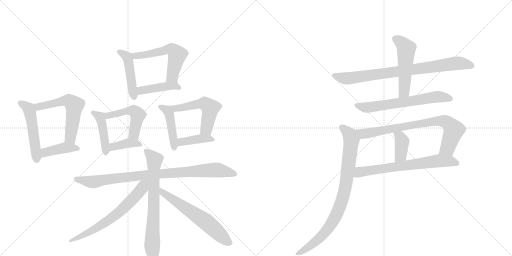
t = 0.00 s
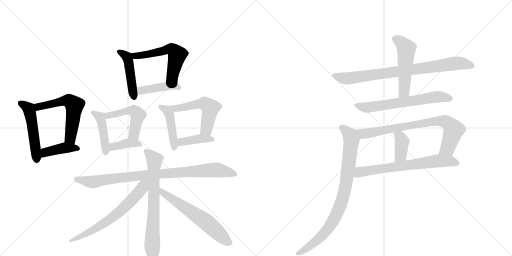
t = 3.29 s
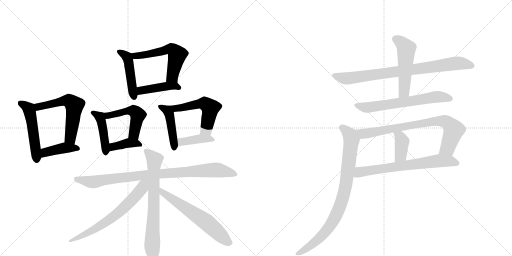
t = 6.57 s
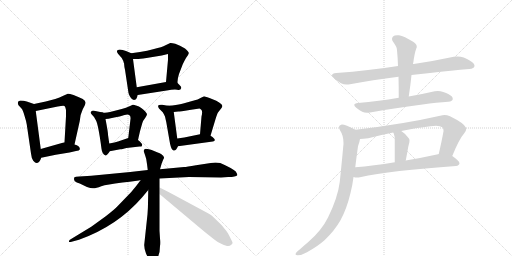
t = 9.86 s
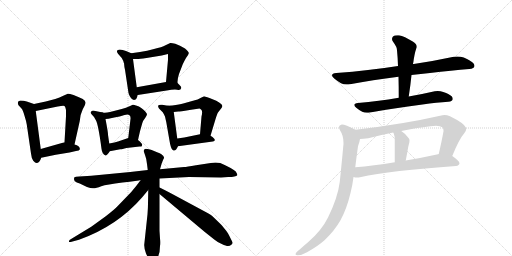
t = 13.14 s
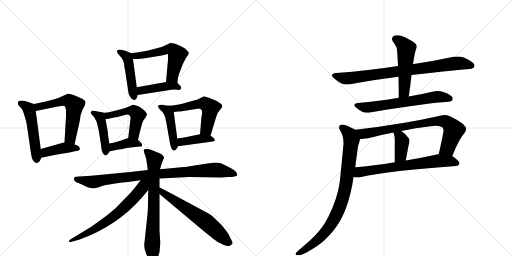
t = 16.43 s

The animated SVG that drew these frames (rendered in a browser with its animation timeline set to each time). Animation: 23 CSS @keyframes rules; one cycle of 16.43 s.

<svg version="1.1" viewBox="0 0 2048 1024" xmlns="http://www.w3.org/2000/svg">
  <g stroke="lightgray" stroke-dasharray="1,1" stroke-width="1" transform="scale(4, 4)">
    <line x1="0" y1="0" x2="256" y2="256"></line>
    <line x1="256" y1="0" x2="0" y2="256"></line>
    <line x1="128" y1="0" x2="128" y2="256"></line>
    <line x1="0" y1="128" x2="256" y2="128"></line>
    <line x1="256" y1="0" x2="512" y2="256"></line>
    <line x1="512" y1="0" x2="256" y2="256"></line>
    <line x1="384" y1="0" x2="384" y2="256"></line>
    <line x1="256" y1="128" x2="512" y2="128"></line>
  </g>
<g transform="scale(1, -1) translate(0, -850)">
   <style type="text/css">
    @keyframes keyframes0 {
      from {
       stroke: black;
       stroke-dashoffset: 502;
       stroke-width: 128;
       }
       62% {
       animation-timing-function: step-end;
       stroke: black;
       stroke-dashoffset: 0;
       stroke-width: 128;
       }
       to {
       stroke: black;
       stroke-width: 1024;
       }
       }
       #make-me-a-hanzi-animation-0 {
         animation: keyframes0 0.658529s both;
         animation-delay: 0.000000s;
         animation-timing-function: linear;
       }
    @keyframes keyframes1 {
      from {
       stroke: black;
       stroke-dashoffset: 573;
       stroke-width: 128;
       }
       65% {
       animation-timing-function: step-end;
       stroke: black;
       stroke-dashoffset: 0;
       stroke-width: 128;
       }
       to {
       stroke: black;
       stroke-width: 1024;
       }
       }
       #make-me-a-hanzi-animation-1 {
         animation: keyframes1 0.716309s both;
         animation-delay: 0.658529s;
         animation-timing-function: linear;
       }
    @keyframes keyframes2 {
      from {
       stroke: black;
       stroke-dashoffset: 407;
       stroke-width: 128;
       }
       57% {
       animation-timing-function: step-end;
       stroke: black;
       stroke-dashoffset: 0;
       stroke-width: 128;
       }
       to {
       stroke: black;
       stroke-width: 1024;
       }
       }
       #make-me-a-hanzi-animation-2 {
         animation: keyframes2 0.581217s both;
         animation-delay: 1.374837s;
         animation-timing-function: linear;
       }
    @keyframes keyframes3 {
      from {
       stroke: black;
       stroke-dashoffset: 460;
       stroke-width: 128;
       }
       60% {
       animation-timing-function: step-end;
       stroke: black;
       stroke-dashoffset: 0;
       stroke-width: 128;
       }
       to {
       stroke: black;
       stroke-width: 1024;
       }
       }
       #make-me-a-hanzi-animation-3 {
         animation: keyframes3 0.624349s both;
         animation-delay: 1.956055s;
         animation-timing-function: linear;
       }
    @keyframes keyframes4 {
      from {
       stroke: black;
       stroke-dashoffset: 561;
       stroke-width: 128;
       }
       65% {
       animation-timing-function: step-end;
       stroke: black;
       stroke-dashoffset: 0;
       stroke-width: 128;
       }
       to {
       stroke: black;
       stroke-width: 1024;
       }
       }
       #make-me-a-hanzi-animation-4 {
         animation: keyframes4 0.706543s both;
         animation-delay: 2.580404s;
         animation-timing-function: linear;
       }
    @keyframes keyframes5 {
      from {
       stroke: black;
       stroke-dashoffset: 421;
       stroke-width: 128;
       }
       58% {
       animation-timing-function: step-end;
       stroke: black;
       stroke-dashoffset: 0;
       stroke-width: 128;
       }
       to {
       stroke: black;
       stroke-width: 1024;
       }
       }
       #make-me-a-hanzi-animation-5 {
         animation: keyframes5 0.592611s both;
         animation-delay: 3.286947s;
         animation-timing-function: linear;
       }
    @keyframes keyframes6 {
      from {
       stroke: black;
       stroke-dashoffset: 432;
       stroke-width: 128;
       }
       58% {
       animation-timing-function: step-end;
       stroke: black;
       stroke-dashoffset: 0;
       stroke-width: 128;
       }
       to {
       stroke: black;
       stroke-width: 1024;
       }
       }
       #make-me-a-hanzi-animation-6 {
         animation: keyframes6 0.601562s both;
         animation-delay: 3.879557s;
         animation-timing-function: linear;
       }
    @keyframes keyframes7 {
      from {
       stroke: black;
       stroke-dashoffset: 501;
       stroke-width: 128;
       }
       62% {
       animation-timing-function: step-end;
       stroke: black;
       stroke-dashoffset: 0;
       stroke-width: 128;
       }
       to {
       stroke: black;
       stroke-width: 1024;
       }
       }
       #make-me-a-hanzi-animation-7 {
         animation: keyframes7 0.657715s both;
         animation-delay: 4.481120s;
         animation-timing-function: linear;
       }
    @keyframes keyframes8 {
      from {
       stroke: black;
       stroke-dashoffset: 381;
       stroke-width: 128;
       }
       55% {
       animation-timing-function: step-end;
       stroke: black;
       stroke-dashoffset: 0;
       stroke-width: 128;
       }
       to {
       stroke: black;
       stroke-width: 1024;
       }
       }
       #make-me-a-hanzi-animation-8 {
         animation: keyframes8 0.560059s both;
         animation-delay: 5.138835s;
         animation-timing-function: linear;
       }
    @keyframes keyframes9 {
      from {
       stroke: black;
       stroke-dashoffset: 441;
       stroke-width: 128;
       }
       59% {
       animation-timing-function: step-end;
       stroke: black;
       stroke-dashoffset: 0;
       stroke-width: 128;
       }
       to {
       stroke: black;
       stroke-width: 1024;
       }
       }
       #make-me-a-hanzi-animation-9 {
         animation: keyframes9 0.608887s both;
         animation-delay: 5.698893s;
         animation-timing-function: linear;
       }
    @keyframes keyframes10 {
      from {
       stroke: black;
       stroke-dashoffset: 536;
       stroke-width: 128;
       }
       64% {
       animation-timing-function: step-end;
       stroke: black;
       stroke-dashoffset: 0;
       stroke-width: 128;
       }
       to {
       stroke: black;
       stroke-width: 1024;
       }
       }
       #make-me-a-hanzi-animation-10 {
         animation: keyframes10 0.686198s both;
         animation-delay: 6.307780s;
         animation-timing-function: linear;
       }
    @keyframes keyframes11 {
      from {
       stroke: black;
       stroke-dashoffset: 396;
       stroke-width: 128;
       }
       56% {
       animation-timing-function: step-end;
       stroke: black;
       stroke-dashoffset: 0;
       stroke-width: 128;
       }
       to {
       stroke: black;
       stroke-width: 1024;
       }
       }
       #make-me-a-hanzi-animation-11 {
         animation: keyframes11 0.572266s both;
         animation-delay: 6.993978s;
         animation-timing-function: linear;
       }
    @keyframes keyframes12 {
      from {
       stroke: black;
       stroke-dashoffset: 902;
       stroke-width: 128;
       }
       75% {
       animation-timing-function: step-end;
       stroke: black;
       stroke-dashoffset: 0;
       stroke-width: 128;
       }
       to {
       stroke: black;
       stroke-width: 1024;
       }
       }
       #make-me-a-hanzi-animation-12 {
         animation: keyframes12 0.984049s both;
         animation-delay: 7.566243s;
         animation-timing-function: linear;
       }
    @keyframes keyframes13 {
      from {
       stroke: black;
       stroke-dashoffset: 714;
       stroke-width: 128;
       }
       70% {
       animation-timing-function: step-end;
       stroke: black;
       stroke-dashoffset: 0;
       stroke-width: 128;
       }
       to {
       stroke: black;
       stroke-width: 1024;
       }
       }
       #make-me-a-hanzi-animation-13 {
         animation: keyframes13 0.831055s both;
         animation-delay: 8.550293s;
         animation-timing-function: linear;
       }
    @keyframes keyframes14 {
      from {
       stroke: black;
       stroke-dashoffset: 646;
       stroke-width: 128;
       }
       68% {
       animation-timing-function: step-end;
       stroke: black;
       stroke-dashoffset: 0;
       stroke-width: 128;
       }
       to {
       stroke: black;
       stroke-width: 1024;
       }
       }
       #make-me-a-hanzi-animation-14 {
         animation: keyframes14 0.775716s both;
         animation-delay: 9.381348s;
         animation-timing-function: linear;
       }
    @keyframes keyframes15 {
      from {
       stroke: black;
       stroke-dashoffset: 607;
       stroke-width: 128;
       }
       66% {
       animation-timing-function: step-end;
       stroke: black;
       stroke-dashoffset: 0;
       stroke-width: 128;
       }
       to {
       stroke: black;
       stroke-width: 1024;
       }
       }
       #make-me-a-hanzi-animation-15 {
         animation: keyframes15 0.743978s both;
         animation-delay: 10.157064s;
         animation-timing-function: linear;
       }
    @keyframes keyframes16 {
      from {
       stroke: black;
       stroke-dashoffset: 813;
       stroke-width: 128;
       }
       73% {
       animation-timing-function: step-end;
       stroke: black;
       stroke-dashoffset: 0;
       stroke-width: 128;
       }
       to {
       stroke: black;
       stroke-width: 1024;
       }
       }
       #make-me-a-hanzi-animation-16 {
         animation: keyframes16 0.911621s both;
         animation-delay: 10.901042s;
         animation-timing-function: linear;
       }
    @keyframes keyframes17 {
      from {
       stroke: black;
       stroke-dashoffset: 509;
       stroke-width: 128;
       }
       62% {
       animation-timing-function: step-end;
       stroke: black;
       stroke-dashoffset: 0;
       stroke-width: 128;
       }
       to {
       stroke: black;
       stroke-width: 1024;
       }
       }
       #make-me-a-hanzi-animation-17 {
         animation: keyframes17 0.664225s both;
         animation-delay: 11.812663s;
         animation-timing-function: linear;
       }
    @keyframes keyframes18 {
      from {
       stroke: black;
       stroke-dashoffset: 638;
       stroke-width: 128;
       }
       67% {
       animation-timing-function: step-end;
       stroke: black;
       stroke-dashoffset: 0;
       stroke-width: 128;
       }
       to {
       stroke: black;
       stroke-width: 1024;
       }
       }
       #make-me-a-hanzi-animation-18 {
         animation: keyframes18 0.769206s both;
         animation-delay: 12.476888s;
         animation-timing-function: linear;
       }
    @keyframes keyframes19 {
      from {
       stroke: black;
       stroke-dashoffset: 770;
       stroke-width: 128;
       }
       71% {
       animation-timing-function: step-end;
       stroke: black;
       stroke-dashoffset: 0;
       stroke-width: 128;
       }
       to {
       stroke: black;
       stroke-width: 1024;
       }
       }
       #make-me-a-hanzi-animation-19 {
         animation: keyframes19 0.876628s both;
         animation-delay: 13.246094s;
         animation-timing-function: linear;
       }
    @keyframes keyframes20 {
      from {
       stroke: black;
       stroke-dashoffset: 384;
       stroke-width: 128;
       }
       56% {
       animation-timing-function: step-end;
       stroke: black;
       stroke-dashoffset: 0;
       stroke-width: 128;
       }
       to {
       stroke: black;
       stroke-width: 1024;
       }
       }
       #make-me-a-hanzi-animation-20 {
         animation: keyframes20 0.562500s both;
         animation-delay: 14.122721s;
         animation-timing-function: linear;
       }
    @keyframes keyframes21 {
      from {
       stroke: black;
       stroke-dashoffset: 674;
       stroke-width: 128;
       }
       69% {
       animation-timing-function: step-end;
       stroke: black;
       stroke-dashoffset: 0;
       stroke-width: 128;
       }
       to {
       stroke: black;
       stroke-width: 1024;
       }
       }
       #make-me-a-hanzi-animation-21 {
         animation: keyframes21 0.798503s both;
         animation-delay: 14.685221s;
         animation-timing-function: linear;
       }
    @keyframes keyframes22 {
      from {
       stroke: black;
       stroke-dashoffset: 855;
       stroke-width: 128;
       }
       74% {
       animation-timing-function: step-end;
       stroke: black;
       stroke-dashoffset: 0;
       stroke-width: 128;
       }
       to {
       stroke: black;
       stroke-width: 1024;
       }
       }
       #make-me-a-hanzi-animation-22 {
         animation: keyframes22 0.945801s both;
         animation-delay: 15.483724s;
         animation-timing-function: linear;
       }
</style>
<path d="M 136 434 L 107 444 Q 95 448 82 448 Q 66 447 74 429 L 86 416 Q 92 409 98 387 Q 105 365 107 352 L 124 236 Q 126 216 133 207 Q 141 198 146 198 Q 158 198 165 219 L 163 254 L 143 406 C 139 433 139 433 136 434 Z" fill="lightgray"></path> 
<path d="M 298 272 L 319 366 Q 321 393 331 413 Q 342 432 342 439 Q 343 446 331 454 Q 314 463 294 470 Q 275 476 271 475 Q 267 474 253 467 Q 239 459 221 454 L 183 444 L 136 434 C 107 428 114 400 143 406 L 231 424 Q 255 429 258 426 Q 262 423 264 410 L 264 385 L 258 281 C 256 251 291 243 298 272 Z" fill="lightgray"></path> 
<path d="M 165 219 L 223 231 L 278 240 L 304 246 Q 318 248 319 252 Q 322 265 298 272 L 258 281 L 163 254 C 134 246 136 213 165 219 Z" fill="lightgray"></path> 
<path d="M 525 637 L 504 646 Q 490 652 479 652 Q 470 650 468 647 Q 466 644 472 635 L 487 618 Q 494 606 495 599 L 496 598 Q 497 582 500 571 L 514 478 Q 516 470 521 462 Q 527 453 531 452 L 536 450 L 542 452 Q 546 453 551 470 L 547 501 L 532 614 C 529 635 529 635 525 637 Z" fill="lightgray"></path> 
<path d="M 716 554 L 731 593 Q 736 604 744 618 Q 754 630 755 637 Q 756 643 740 656 L 720 667 L 701 675 Q 686 679 681 678 L 662 669 Q 648 661 616 654 Q 589 646 560 642 L 525 637 C 495 633 502 614 532 614 L 548 614 Q 550 613 586 618 L 647 628 L 672 634 L 672 611 L 664 522 C 661 492 709 488 710 518 Q 709 532 716 554 Z" fill="lightgray"></path> 
<path d="M 551 470 L 667 488 Q 695 493 709 491 Q 723 488 725 498 Q 726 502 718 510 L 710 518 C 700 528 694 527 664 522 L 547 501 C 517 496 521 465 551 470 Z" fill="lightgray"></path> 
<path d="M 410 400 L 372 408 Q 366 406 365 404 Q 359 400 368 391 Q 378 382 383 370 Q 393 354 406 255 Q 408 235 422 228 Q 424 227 429 232 Q 435 237 439 245 C 441 248 441 248 437 276 L 432 311 Q 433 316 422 374 C 417 398 417 398 410 400 Z" fill="lightgray"></path> 
<path d="M 552 290 L 560 325 L 569 357 Q 572 368 580 377 Q 588 389 588 393 Q 588 396 581 404 Q 575 412 565 418 Q 557 425 544 428 Q 535 432 531 431 L 518 425 Q 505 418 487 414 L 440 402 Q 421 397 410 400 C 380 404 392 372 422 374 L 434 375 L 457 380 Q 479 384 498 390 Q 517 396 521 385 Q 523 377 522 374 L 513 298 C 509 268 545 261 552 290 Z" fill="lightgray"></path> 
<path d="M 439 245 L 481 253 Q 485 252 506 258 L 558 264 Q 566 264 567 265 L 569 271 Q 569 276 552 290 C 534 305 534 305 513 298 L 472 284 Q 461 280 437 276 C 407 271 410 239 439 245 Z" fill="lightgray"></path> 
<path d="M 665 362 L 677 293 Q 683 254 691 250 Q 702 242 712 265 C 713 267 713 267 709 296 L 695 402 C 692 423 692 423 671 427 L 649 431 Q 635 432 633 428 Q 631 424 636 416 L 651 401 Q 656 393 660 384 Q 663 370 665 362 Z" fill="lightgray"></path> 
<path d="M 842 307 L 861 370 Q 868 394 872 400 L 886 418 Q 894 429 882 436 Q 880 438 865 447 L 838 458 Q 818 465 816 465 Q 815 465 804 459 Q 793 452 772 447 L 733 436 Q 719 433 689 428 L 671 427 C 641 425 665 399 695 402 L 713 404 Q 719 404 758 410 L 798 416 Q 801 416 806 410 Q 811 405 806 384 L 800 313 C 797 283 833 278 842 307 Z" fill="lightgray"></path> 
<path d="M 712 265 L 851 284 Q 855 284 858 287 Q 861 290 856 296 Q 851 303 842 307 C 822 317 822 317 800 313 L 737 300 L 709 296 C 679 292 682 261 712 265 Z" fill="lightgray"></path> 
<path d="M 638 136 L 756 142 L 884 140 L 913 142 Q 944 142 949 149 Q 950 153 943 164 Q 925 179 881 198 Q 862 202 843 198 L 784 189 Q 746 182 736 182 L 640 173 L 591 170 L 521 162 L 365 147 L 317 144 Q 301 143 298 141 Q 295 138 297 129 Q 299 122 319 116 L 348 102 Q 365 96 374 97 Q 384 97 405 105 Q 426 112 490 120 Q 554 127 563 130 L 638 136 Z" fill="lightgray"></path> 
<path d="M 593 90 L 592 36 Q 592 19 590 -7 L 577 -128 Q 576 -143 584 -164 Q 602 -203 612 -203 Q 614 -204 617 -200 Q 620 -197 630 -180 Q 640 -164 640 -134 Q 642 -122 640 -104 L 638 -73 L 638 74 L 638 100 L 638 136 L 640 173 L 647 197 L 653 212 Q 659 222 655 222 Q 655 226 649 230 Q 646 235 614 247 Q 582 258 578 253 Q 574 248 575 245 L 581 227 Q 586 215 588 194 L 591 170 L 593 90 Z" fill="lightgray"></path> 
<path d="M 563 130 Q 547 108 525 82 L 470 25 Q 459 13 423 -15 L 365 -57 L 286 -105 Q 274 -110 276 -117 Q 276 -120 290 -116 L 316 -109 Q 468 -55 568 60 L 593 90 C 631 136 587 163 563 130 Z" fill="lightgray"></path> 
<path d="M 638 74 L 818 -77 L 857 -108 Q 870 -119 887 -126 Q 905 -134 912 -134 Q 920 -134 925 -129 Q 931 -125 930 -119 L 925 -109 Q 910 -78 904 -72 L 886 -50 L 851 -16 Q 846 -11 832 -3 L 689 74 Q 657 92 638 100 C 611 112 615 93 638 74 Z" fill="lightgray"></path> 
<path d="M 1646 550 Q 1683 555 1720 558 Q 1808 568 1877 574 Q 1897 576 1898 586 L 1898 587 Q 1898 598 1877 609 Q 1870 614 1855 620 Q 1843 624 1830 624 Q 1823 624 1815 623 Q 1736 606 1655 594 L 1652 594 L 1592 586 Q 1529 576 1472 570 Q 1411 562 1345 558 Q 1328 556 1328 549 Q 1328 544 1337 536 Q 1349 526 1364 517 Q 1374 512 1387 512 Q 1393 512 1400 513 Q 1489 530 1594 543 L 1646 550 Z" fill="lightgray"></path> 
<path d="M 1594 543 Q 1595 504 1595 459 C 1595 429 1631 434 1635 464 Q 1642 510 1646 550 L 1652 594 Q 1654 604 1655 613 Q 1658 631 1661 643 Q 1664 654 1667 661 L 1667 664 Q 1667 675 1651 684 Q 1617 705 1596 709 L 1589 709 Q 1577 709 1572 704 Q 1568 699 1568 694 Q 1568 688 1573 682 Q 1588 662 1588 649 Q 1591 619 1592 586 L 1594 543 Z" fill="lightgray"></path> 
<path d="M 1595 459 Q 1552 451 1515 447 Q 1474 441 1432 438 Q 1417 436 1417 430 Q 1417 425 1425 419 Q 1437 409 1449 403 Q 1457 399 1468 399 Q 1474 399 1480 400 Q 1570 417 1690 432 Q 1748 440 1793 443 Q 1811 445 1811 454 L 1811 455 Q 1811 465 1793 474 Q 1786 478 1773 482 Q 1762 486 1751 486 Q 1745 486 1739 485 Q 1687 473 1635 464 L 1595 459 Z" fill="lightgray"></path> 
<path d="M 1809 226 Q 1836 293 1857 317 Q 1865 327 1865 335 Q 1865 337 1864 339 Q 1857 357 1800 385 Q 1788 390 1778 390 Q 1774 390 1770 389 Q 1612 353 1422 331 C 1392 327 1410 292 1440 294 Q 1452 294 1473 297 Q 1522 310 1573 320 L 1605 326 Q 1662 339 1722 345 Q 1734 347 1744 347 Q 1761 347 1769 341 Q 1774 338 1774 328 L 1774 325 Q 1767 286 1755 234 C 1748 205 1798 198 1809 226 Z" fill="lightgray"></path> 
<path d="M 1573 320 Q 1576 315 1576 312 Q 1579 305 1579 296 L 1579 201 C 1579 171 1617 179 1623 208 Q 1629 239 1633 263 Q 1634 268 1635 271 Q 1638 281 1638 288 Q 1638 294 1635 297 Q 1620 317 1605 326 C 1580 342 1560 347 1573 320 Z" fill="lightgray"></path> 
<path d="M 1824 186 Q 1837 188 1838 197 Q 1837 207 1809 226 C 1787 242 1784 241 1755 234 L 1752 233 Q 1684 218 1623 208 L 1579 201 Q 1493 187 1421 181 C 1391 178 1384 146 1414 142 Q 1421 140 1429 140 Q 1434 140 1440 141 Q 1563 168 1824 186 Z" fill="lightgray"></path> 
<path d="M 1422 331 Q 1381 352 1368 352 L 1367 352 Q 1356 350 1356 342 Q 1356 336 1361 327 Q 1374 308 1374 278 Q 1374 271 1373 265 Q 1369 218 1359 122 Q 1351 59 1312 -20 Q 1286 -73 1232 -119 Q 1214 -134 1201 -146 Q 1184 -158 1183 -164 Q 1182 -166 1182 -167 Q 1182 -171 1191 -171 Q 1207 -171 1228 -159 Q 1271 -135 1298 -111 Q 1338 -73 1362 -31 Q 1387 15 1402 78 Q 1410 109 1414 142 L 1421 181 Q 1426 223 1432 265 Q 1439 285 1440 294 C 1446 319 1446 319 1422 331 Z" fill="lightgray"></path> 
      <clipPath id="make-me-a-hanzi-clip-0">
      <path d="M 136 434 L 107 444 Q 95 448 82 448 Q 66 447 74 429 L 86 416 Q 92 409 98 387 Q 105 365 107 352 L 124 236 Q 126 216 133 207 Q 141 198 146 198 Q 158 198 165 219 L 163 254 L 143 406 C 139 433 139 433 136 434 Z" fill="lightgray"></path>
      </clipPath>
      <path clip-path="url(#make-me-a-hanzi-clip-0)" d="M 81 437 L 115 415 L 121 395 L 146 212 " fill="none" id="make-me-a-hanzi-animation-0" stroke-dasharray="374 748" stroke-linecap="round"></path>

      <clipPath id="make-me-a-hanzi-clip-1">
      <path d="M 298 272 L 319 366 Q 321 393 331 413 Q 342 432 342 439 Q 343 446 331 454 Q 314 463 294 470 Q 275 476 271 475 Q 267 474 253 467 Q 239 459 221 454 L 183 444 L 136 434 C 107 428 114 400 143 406 L 231 424 Q 255 429 258 426 Q 262 423 264 410 L 264 385 L 258 281 C 256 251 291 243 298 272 Z" fill="lightgray"></path>
      </clipPath>
      <path clip-path="url(#make-me-a-hanzi-clip-1)" d="M 143 428 L 162 424 L 269 448 L 289 438 L 298 429 L 281 302 L 293 280 " fill="none" id="make-me-a-hanzi-animation-1" stroke-dasharray="445 890" stroke-linecap="round"></path>

      <clipPath id="make-me-a-hanzi-clip-2">
      <path d="M 165 219 L 223 231 L 278 240 L 304 246 Q 318 248 319 252 Q 322 265 298 272 L 258 281 L 163 254 C 134 246 136 213 165 219 Z" fill="lightgray"></path>
      </clipPath>
      <path clip-path="url(#make-me-a-hanzi-clip-2)" d="M 171 225 L 182 240 L 216 250 L 260 259 L 312 256 " fill="none" id="make-me-a-hanzi-animation-2" stroke-dasharray="279 558" stroke-linecap="round"></path>

      <clipPath id="make-me-a-hanzi-clip-3">
      <path d="M 525 637 L 504 646 Q 490 652 479 652 Q 470 650 468 647 Q 466 644 472 635 L 487 618 Q 494 606 495 599 L 496 598 Q 497 582 500 571 L 514 478 Q 516 470 521 462 Q 527 453 531 452 L 536 450 L 542 452 Q 546 453 551 470 L 547 501 L 532 614 C 529 635 529 635 525 637 Z" fill="lightgray"></path>
      </clipPath>
      <path clip-path="url(#make-me-a-hanzi-clip-3)" d="M 476 643 L 502 628 L 515 605 L 537 459 " fill="none" id="make-me-a-hanzi-animation-3" stroke-dasharray="332 664" stroke-linecap="round"></path>

      <clipPath id="make-me-a-hanzi-clip-4">
      <path d="M 716 554 L 731 593 Q 736 604 744 618 Q 754 630 755 637 Q 756 643 740 656 L 720 667 L 701 675 Q 686 679 681 678 L 662 669 Q 648 661 616 654 Q 589 646 560 642 L 525 637 C 495 633 502 614 532 614 L 548 614 Q 550 613 586 618 L 647 628 L 672 634 L 672 611 L 664 522 C 661 492 709 488 710 518 Q 709 532 716 554 Z" fill="lightgray"></path>
      </clipPath>
      <path clip-path="url(#make-me-a-hanzi-clip-4)" d="M 532 633 L 544 627 L 574 629 L 675 654 L 689 652 L 708 633 L 689 542 L 703 523 " fill="none" id="make-me-a-hanzi-animation-4" stroke-dasharray="433 866" stroke-linecap="round"></path>

      <clipPath id="make-me-a-hanzi-clip-5">
      <path d="M 551 470 L 667 488 Q 695 493 709 491 Q 723 488 725 498 Q 726 502 718 510 L 710 518 C 700 528 694 527 664 522 L 547 501 C 517 496 521 465 551 470 Z" fill="lightgray"></path>
      </clipPath>
      <path clip-path="url(#make-me-a-hanzi-clip-5)" d="M 557 479 L 565 488 L 670 505 L 701 506 L 715 500 " fill="none" id="make-me-a-hanzi-animation-5" stroke-dasharray="293 586" stroke-linecap="round"></path>

      <clipPath id="make-me-a-hanzi-clip-6">
      <path d="M 410 400 L 372 408 Q 366 406 365 404 Q 359 400 368 391 Q 378 382 383 370 Q 393 354 406 255 Q 408 235 422 228 Q 424 227 429 232 Q 435 237 439 245 C 441 248 441 248 437 276 L 432 311 Q 433 316 422 374 C 417 398 417 398 410 400 Z" fill="lightgray"></path>
      </clipPath>
      <path clip-path="url(#make-me-a-hanzi-clip-6)" d="M 373 399 L 403 373 L 417 303 L 421 238 " fill="none" id="make-me-a-hanzi-animation-6" stroke-dasharray="304 608" stroke-linecap="round"></path>

      <clipPath id="make-me-a-hanzi-clip-7">
      <path d="M 552 290 L 560 325 L 569 357 Q 572 368 580 377 Q 588 389 588 393 Q 588 396 581 404 Q 575 412 565 418 Q 557 425 544 428 Q 535 432 531 431 L 518 425 Q 505 418 487 414 L 440 402 Q 421 397 410 400 C 380 404 392 372 422 374 L 434 375 L 457 380 Q 479 384 498 390 Q 517 396 521 385 Q 523 377 522 374 L 513 298 C 509 268 545 261 552 290 Z" fill="lightgray"></path>
      </clipPath>
      <path clip-path="url(#make-me-a-hanzi-clip-7)" d="M 416 395 L 429 387 L 521 408 L 542 402 L 552 390 L 536 314 L 547 297 " fill="none" id="make-me-a-hanzi-animation-7" stroke-dasharray="373 746" stroke-linecap="round"></path>

      <clipPath id="make-me-a-hanzi-clip-8">
      <path d="M 439 245 L 481 253 Q 485 252 506 258 L 558 264 Q 566 264 567 265 L 569 271 Q 569 276 552 290 C 534 305 534 305 513 298 L 472 284 Q 461 280 437 276 C 407 271 410 239 439 245 Z" fill="lightgray"></path>
      </clipPath>
      <path clip-path="url(#make-me-a-hanzi-clip-8)" d="M 445 253 L 453 263 L 516 279 L 543 278 L 562 270 " fill="none" id="make-me-a-hanzi-animation-8" stroke-dasharray="253 506" stroke-linecap="round"></path>

      <clipPath id="make-me-a-hanzi-clip-9">
      <path d="M 665 362 L 677 293 Q 683 254 691 250 Q 702 242 712 265 C 713 267 713 267 709 296 L 695 402 C 692 423 692 423 671 427 L 649 431 Q 635 432 633 428 Q 631 424 636 416 L 651 401 Q 656 393 660 384 Q 663 370 665 362 Z" fill="lightgray"></path>
      </clipPath>
      <path clip-path="url(#make-me-a-hanzi-clip-9)" d="M 639 423 L 664 412 L 678 392 L 697 260 " fill="none" id="make-me-a-hanzi-animation-9" stroke-dasharray="313 626" stroke-linecap="round"></path>

      <clipPath id="make-me-a-hanzi-clip-10">
      <path d="M 842 307 L 861 370 Q 868 394 872 400 L 886 418 Q 894 429 882 436 Q 880 438 865 447 L 838 458 Q 818 465 816 465 Q 815 465 804 459 Q 793 452 772 447 L 733 436 Q 719 433 689 428 L 671 427 C 641 425 665 399 695 402 L 713 404 Q 719 404 758 410 L 798 416 Q 801 416 806 410 Q 811 405 806 384 L 800 313 C 797 283 833 278 842 307 Z" fill="lightgray"></path>
      </clipPath>
      <path clip-path="url(#make-me-a-hanzi-clip-10)" d="M 676 424 L 707 417 L 811 436 L 833 427 L 840 408 L 828 346 L 824 332 L 808 319 " fill="none" id="make-me-a-hanzi-animation-10" stroke-dasharray="408 816" stroke-linecap="round"></path>

      <clipPath id="make-me-a-hanzi-clip-11">
      <path d="M 712 265 L 851 284 Q 855 284 858 287 Q 861 290 856 296 Q 851 303 842 307 C 822 317 822 317 800 313 L 737 300 L 709 296 C 679 292 682 261 712 265 Z" fill="lightgray"></path>
      </clipPath>
      <path clip-path="url(#make-me-a-hanzi-clip-11)" d="M 719 273 L 726 283 L 805 296 L 852 290 " fill="none" id="make-me-a-hanzi-animation-11" stroke-dasharray="268 536" stroke-linecap="round"></path>

      <clipPath id="make-me-a-hanzi-clip-12">
      <path d="M 638 136 L 756 142 L 884 140 L 913 142 Q 944 142 949 149 Q 950 153 943 164 Q 925 179 881 198 Q 862 202 843 198 L 784 189 Q 746 182 736 182 L 640 173 L 591 170 L 521 162 L 365 147 L 317 144 Q 301 143 298 141 Q 295 138 297 129 Q 299 122 319 116 L 348 102 Q 365 96 374 97 Q 384 97 405 105 Q 426 112 490 120 Q 554 127 563 130 L 638 136 Z" fill="lightgray"></path>
      </clipPath>
      <path clip-path="url(#make-me-a-hanzi-clip-12)" d="M 303 135 L 370 122 L 556 148 L 853 170 L 909 163 L 943 151 " fill="none" id="make-me-a-hanzi-animation-12" stroke-dasharray="774 1548" stroke-linecap="round"></path>

      <clipPath id="make-me-a-hanzi-clip-13">
      <path d="M 593 90 L 592 36 Q 592 19 590 -7 L 577 -128 Q 576 -143 584 -164 Q 602 -203 612 -203 Q 614 -204 617 -200 Q 620 -197 630 -180 Q 640 -164 640 -134 Q 642 -122 640 -104 L 638 -73 L 638 74 L 638 100 L 638 136 L 640 173 L 647 197 L 653 212 Q 659 222 655 222 Q 655 226 649 230 Q 646 235 614 247 Q 582 258 578 253 Q 574 248 575 245 L 581 227 Q 586 215 588 194 L 591 170 L 593 90 Z" fill="lightgray"></path>
      </clipPath>
      <path clip-path="url(#make-me-a-hanzi-clip-13)" d="M 583 247 L 618 211 L 608 -132 L 612 -197 " fill="none" id="make-me-a-hanzi-animation-13" stroke-dasharray="586 1172" stroke-linecap="round"></path>

      <clipPath id="make-me-a-hanzi-clip-14">
      <path d="M 563 130 Q 547 108 525 82 L 470 25 Q 459 13 423 -15 L 365 -57 L 286 -105 Q 274 -110 276 -117 Q 276 -120 290 -116 L 316 -109 Q 468 -55 568 60 L 593 90 C 631 136 587 163 563 130 Z" fill="lightgray"></path>
      </clipPath>
      <path clip-path="url(#make-me-a-hanzi-clip-14)" d="M 585 125 L 546 69 L 457 -15 L 365 -75 L 283 -112 " fill="none" id="make-me-a-hanzi-animation-14" stroke-dasharray="518 1036" stroke-linecap="round"></path>

      <clipPath id="make-me-a-hanzi-clip-15">
      <path d="M 638 74 L 818 -77 L 857 -108 Q 870 -119 887 -126 Q 905 -134 912 -134 Q 920 -134 925 -129 Q 931 -125 930 -119 L 925 -109 Q 910 -78 904 -72 L 886 -50 L 851 -16 Q 846 -11 832 -3 L 689 74 Q 657 92 638 100 C 611 112 615 93 638 74 Z" fill="lightgray"></path>
      </clipPath>
      <path clip-path="url(#make-me-a-hanzi-clip-15)" d="M 641 94 L 652 78 L 821 -36 L 918 -119 " fill="none" id="make-me-a-hanzi-animation-15" stroke-dasharray="479 958" stroke-linecap="round"></path>

      <clipPath id="make-me-a-hanzi-clip-16">
      <path d="M 1646 550 Q 1683 555 1720 558 Q 1808 568 1877 574 Q 1897 576 1898 586 L 1898 587 Q 1898 598 1877 609 Q 1870 614 1855 620 Q 1843 624 1830 624 Q 1823 624 1815 623 Q 1736 606 1655 594 L 1652 594 L 1592 586 Q 1529 576 1472 570 Q 1411 562 1345 558 Q 1328 556 1328 549 Q 1328 544 1337 536 Q 1349 526 1364 517 Q 1374 512 1387 512 Q 1393 512 1400 513 Q 1489 530 1594 543 L 1646 550 Z" fill="lightgray"></path>
      </clipPath>
      <path clip-path="url(#make-me-a-hanzi-clip-16)" d="M 1338 546 L 1383 536 L 1813 596 L 1852 596 L 1889 587 " fill="none" id="make-me-a-hanzi-animation-16" stroke-dasharray="685 1370" stroke-linecap="round"></path>

      <clipPath id="make-me-a-hanzi-clip-17">
      <path d="M 1594 543 Q 1595 504 1595 459 C 1595 429 1631 434 1635 464 Q 1642 510 1646 550 L 1652 594 Q 1654 604 1655 613 Q 1658 631 1661 643 Q 1664 654 1667 661 L 1667 664 Q 1667 675 1651 684 Q 1617 705 1596 709 L 1589 709 Q 1577 709 1572 704 Q 1568 699 1568 694 Q 1568 688 1573 682 Q 1588 662 1588 649 Q 1591 619 1592 586 L 1594 543 Z" fill="lightgray"></path>
      </clipPath>
      <path clip-path="url(#make-me-a-hanzi-clip-17)" d="M 1582 694 L 1605 680 L 1625 656 L 1617 490 L 1601 466 " fill="none" id="make-me-a-hanzi-animation-17" stroke-dasharray="381 762" stroke-linecap="round"></path>

      <clipPath id="make-me-a-hanzi-clip-18">
      <path d="M 1595 459 Q 1552 451 1515 447 Q 1474 441 1432 438 Q 1417 436 1417 430 Q 1417 425 1425 419 Q 1437 409 1449 403 Q 1457 399 1468 399 Q 1474 399 1480 400 Q 1570 417 1690 432 Q 1748 440 1793 443 Q 1811 445 1811 454 L 1811 455 Q 1811 465 1793 474 Q 1786 478 1773 482 Q 1762 486 1751 486 Q 1745 486 1739 485 Q 1687 473 1635 464 L 1595 459 Z" fill="lightgray"></path>
      </clipPath>
      <path clip-path="url(#make-me-a-hanzi-clip-18)" d="M 1425 428 L 1465 420 L 1747 463 L 1802 455 " fill="none" id="make-me-a-hanzi-animation-18" stroke-dasharray="510 1020" stroke-linecap="round"></path>

      <clipPath id="make-me-a-hanzi-clip-19">
      <path d="M 1809 226 Q 1836 293 1857 317 Q 1865 327 1865 335 Q 1865 337 1864 339 Q 1857 357 1800 385 Q 1788 390 1778 390 Q 1774 390 1770 389 Q 1612 353 1422 331 C 1392 327 1410 292 1440 294 Q 1452 294 1473 297 Q 1522 310 1573 320 L 1605 326 Q 1662 339 1722 345 Q 1734 347 1744 347 Q 1761 347 1769 341 Q 1774 338 1774 328 L 1774 325 Q 1767 286 1755 234 C 1748 205 1798 198 1809 226 Z" fill="lightgray"></path>
      </clipPath>
      <path clip-path="url(#make-me-a-hanzi-clip-19)" d="M 1431 328 L 1453 315 L 1475 317 L 1739 365 L 1780 364 L 1797 354 L 1814 327 L 1791 258 L 1763 241 " fill="none" id="make-me-a-hanzi-animation-19" stroke-dasharray="642 1284" stroke-linecap="round"></path>

      <clipPath id="make-me-a-hanzi-clip-20">
      <path d="M 1573 320 Q 1576 315 1576 312 Q 1579 305 1579 296 L 1579 201 C 1579 171 1617 179 1623 208 Q 1629 239 1633 263 Q 1634 268 1635 271 Q 1638 281 1638 288 Q 1638 294 1635 297 Q 1620 317 1605 326 C 1580 342 1560 347 1573 320 Z" fill="lightgray"></path>
      </clipPath>
      <path clip-path="url(#make-me-a-hanzi-clip-20)" d="M 1579 318 L 1600 302 L 1608 282 L 1603 229 L 1585 209 " fill="none" id="make-me-a-hanzi-animation-20" stroke-dasharray="256 512" stroke-linecap="round"></path>

      <clipPath id="make-me-a-hanzi-clip-21">
      <path d="M 1824 186 Q 1837 188 1838 197 Q 1837 207 1809 226 C 1787 242 1784 241 1755 234 L 1752 233 Q 1684 218 1623 208 L 1579 201 Q 1493 187 1421 181 C 1391 178 1384 146 1414 142 Q 1421 140 1429 140 Q 1434 140 1440 141 Q 1563 168 1824 186 Z" fill="lightgray"></path>
      </clipPath>
      <path clip-path="url(#make-me-a-hanzi-clip-21)" d="M 1422 147 L 1438 162 L 1460 166 L 1759 208 L 1806 205 L 1829 197 " fill="none" id="make-me-a-hanzi-animation-21" stroke-dasharray="546 1092" stroke-linecap="round"></path>

      <clipPath id="make-me-a-hanzi-clip-22">
      <path d="M 1422 331 Q 1381 352 1368 352 L 1367 352 Q 1356 350 1356 342 Q 1356 336 1361 327 Q 1374 308 1374 278 Q 1374 271 1373 265 Q 1369 218 1359 122 Q 1351 59 1312 -20 Q 1286 -73 1232 -119 Q 1214 -134 1201 -146 Q 1184 -158 1183 -164 Q 1182 -166 1182 -167 Q 1182 -171 1191 -171 Q 1207 -171 1228 -159 Q 1271 -135 1298 -111 Q 1338 -73 1362 -31 Q 1387 15 1402 78 Q 1410 109 1414 142 L 1421 181 Q 1426 223 1432 265 Q 1439 285 1440 294 C 1446 319 1446 319 1422 331 Z" fill="lightgray"></path>
      </clipPath>
      <path clip-path="url(#make-me-a-hanzi-clip-22)" d="M 1368 340 L 1400 311 L 1406 283 L 1388 139 L 1368 48 L 1343 -14 L 1299 -80 L 1240 -134 L 1187 -167 " fill="none" id="make-me-a-hanzi-animation-22" stroke-dasharray="727 1454" stroke-linecap="round"></path>

</g>
</svg>
